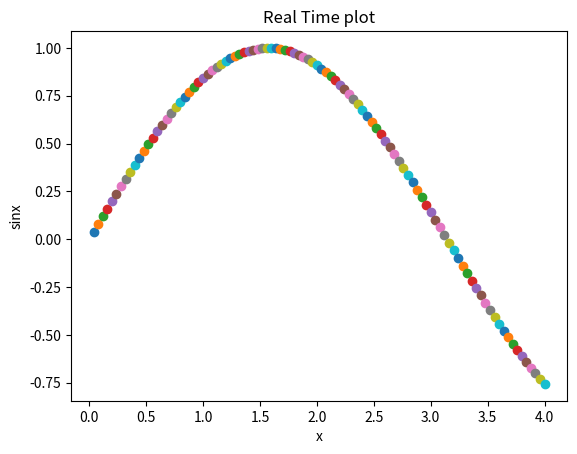

The matplotlib source for this figure:
import numpy as np
import matplotlib.pyplot as plt
x=0
for i in range(100):
    x=x+0.04
    y = np.sin(x)
    plt.scatter(x, y)
    plt.title("Real Time plot")
    plt.xlabel("x")
    plt.ylabel("sinx")
    plt.pause(0.05)

plt.show()